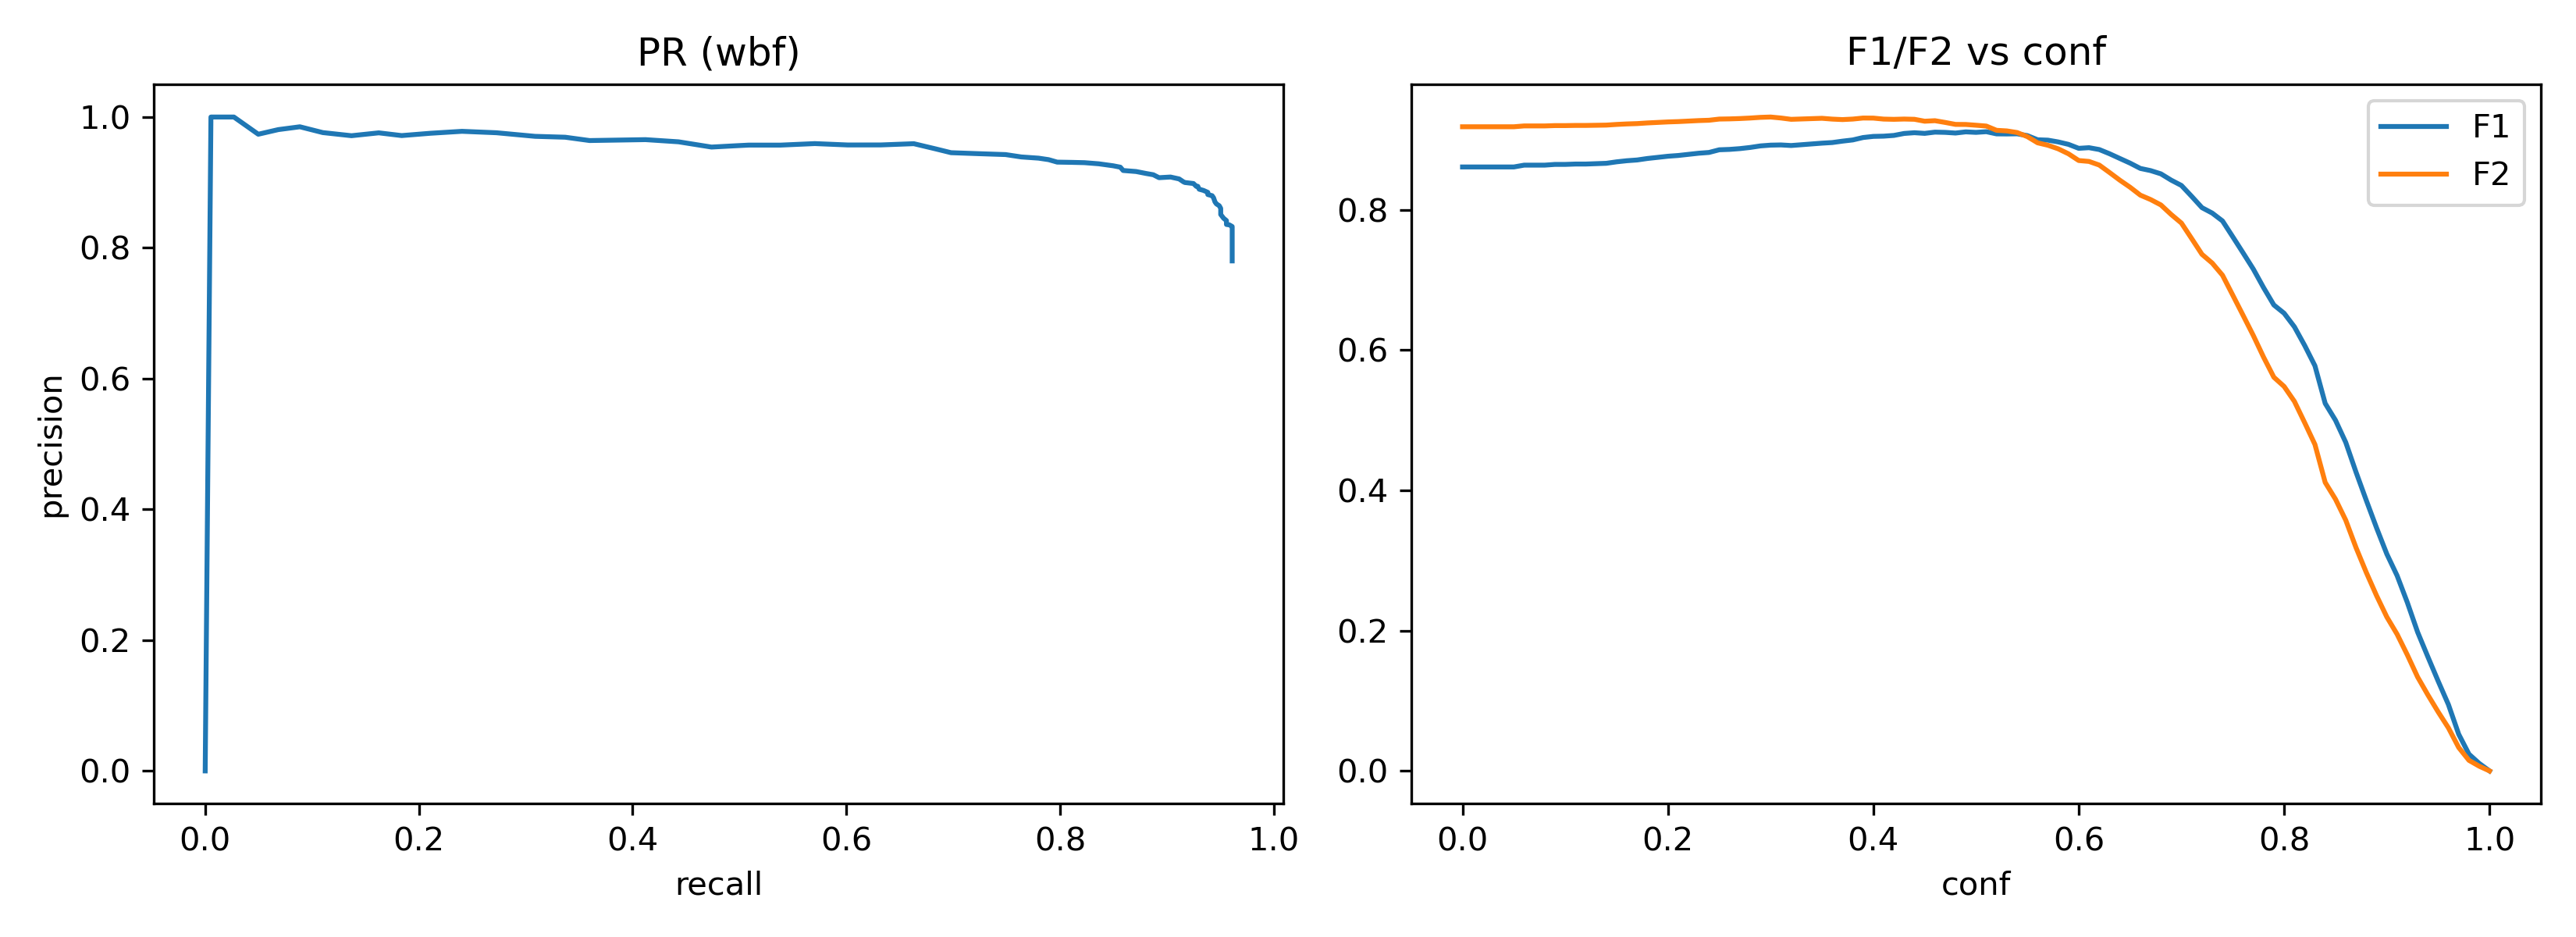

The file beside this chart, header and first rows:
conf, precision, recall, F1, F2
0.00, 0.78, 0.9611, 0.8611, 0.9184
0.01, 0.78, 0.9611, 0.8611, 0.9184
0.02, 0.78, 0.9611, 0.8611, 0.9184
0.03, 0.78, 0.9611, 0.8611, 0.9184
0.04, 0.78, 0.9611, 0.8611, 0.9184
0.05, 0.78, 0.9611, 0.8611, 0.9184
0.06, 0.7842, 0.9611, 0.8637, 0.9196
0.07, 0.7842, 0.9611, 0.8637, 0.9196
0.08, 0.7842, 0.9611, 0.8637, 0.9196
0.09, 0.786, 0.9611, 0.8647, 0.9201
0.10, 0.786, 0.9611, 0.8647, 0.9201
0.11, 0.7868, 0.9611, 0.8653, 0.9203
0.12, 0.7868, 0.9611, 0.8653, 0.9203
0.13, 0.7877, 0.9611, 0.8658, 0.9205
0.14, 0.7885, 0.9611, 0.8663, 0.9208
0.15, 0.792, 0.9611, 0.8684, 0.9217
0.16, 0.7947, 0.9611, 0.87, 0.9224
0.17, 0.7964, 0.9611, 0.871, 0.9229
0.18, 0.8, 0.9611, 0.8732, 0.9239
0.19, 0.8027, 0.9611, 0.8748, 0.9246
0.20, 0.8054, 0.9611, 0.8764, 0.9253
0.21, 0.8072, 0.9611, 0.8774, 0.9258
0.22, 0.8099, 0.9611, 0.8791, 0.9265
0.23, 0.8127, 0.9611, 0.8807, 0.9272
0.24, 0.8146, 0.9611, 0.8818, 0.9277
0.25, 0.8211, 0.9611, 0.8856, 0.9294
0.26, 0.822, 0.9611, 0.8861, 0.9296
0.27, 0.8239, 0.9611, 0.8872, 0.9301
0.28, 0.8268, 0.9611, 0.8889, 0.9308
0.29, 0.8306, 0.9611, 0.8911, 0.9318
0.30, 0.8326, 0.9611, 0.8922, 0.9323
0.31, 0.8351, 0.9584, 0.8925, 0.9309
0.32, 0.8357, 0.9557, 0.8917, 0.929
0.33, 0.8377, 0.9557, 0.8928, 0.9295
0.34, 0.8396, 0.9557, 0.8939, 0.93
0.35, 0.8416, 0.9557, 0.895, 0.9305
0.36, 0.8452, 0.953, 0.8959, 0.9293
0.37, 0.851, 0.9503, 0.8979, 0.9286
0.38, 0.854, 0.9503, 0.8996, 0.9294
0.39, 0.8603, 0.9503, 0.9031, 0.9308
0.40, 0.8643, 0.949, 0.9047, 0.9307
0.41, 0.8672, 0.9463, 0.905, 0.9293
0.42, 0.8702, 0.945, 0.9061, 0.929
0.43, 0.8766, 0.9436, 0.9089, 0.9294
0.44, 0.8797, 0.9423, 0.9099, 0.9291
0.45, 0.8815, 0.9383, 0.909, 0.9263
0.46, 0.8848, 0.9383, 0.9107, 0.9271
0.47, 0.8878, 0.9342, 0.9104, 0.9245
0.48, 0.8896, 0.9302, 0.9094, 0.9218
0.49, 0.8941, 0.9289, 0.9111, 0.9217
0.50, 0.8939, 0.9275, 0.9104, 0.9206
0.51, 0.8983, 0.9248, 0.9114, 0.9194
0.52, 0.8999, 0.9168, 0.9082, 0.9133
0.53, 0.9009, 0.9154, 0.9081, 0.9125
0.54, 0.9053, 0.9114, 0.9084, 0.9102
0.55, 0.9082, 0.9034, 0.9058, 0.9043
0.56, 0.9072, 0.8926, 0.8999, 0.8955
0.57, 0.9117, 0.8872, 0.8993, 0.892
0.58, 0.9136, 0.8805, 0.8968, 0.887
0.59, 0.9167, 0.8711, 0.8933, 0.8799
... 41 more rows
